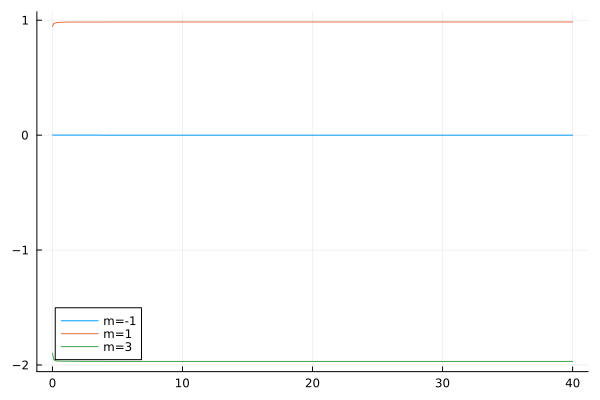

The file beside this chart, header and first rows:
flowtime, wh1, wh2, wh3
0.0, 0.00175, 0.9459, -1.898
0.1, 0.0002761, 0.9718, -1.953
0.2, 0.0001581, 0.976, -1.961
0.3, 0.0001262, 0.9782, -1.964
0.4, 0.0001138, 0.9797, -1.965
0.5, 0.0001069, 0.9807, -1.966
0.6, 0.0001019, 0.9815, -1.966
0.7, 9.75776651604971e-5, 0.9821, -1.967
0.8, 9.358394801358239e-5, 0.9826, -1.967
0.9, 8.982095057988899e-5, 0.9829, -1.967
1.0, 8.624676242366995e-5, 0.9832, -1.967
1.1, 8.284207340192444e-5, 0.9834, -1.967
1.2, 7.959493972988187e-5, 0.9836, -1.967
1.3, 7.649606375605086e-5, 0.9837, -1.967
1.4, 7.353731158145844e-5, 0.9839, -1.968
1.5, 7.071123089980215e-5, 0.9839, -1.968
1.6, 6.801087945629541e-5, 0.984, -1.968
1.7, 6.542975122912911e-5, 0.9841, -1.968
1.8, 6.296173444579907e-5, 0.9841, -1.968
1.9, 6.0601080933965094e-5, 0.9842, -1.968
2.0, 5.834238033955775e-5, 0.9842, -1.968
2.1, 5.618053709477929e-5, 0.9842, -1.968
2.2, 5.411074937431734e-5, 0.9843, -1.968
2.3, 5.212848970838525e-5, 0.9843, -1.968
2.4, 5.0229487062645414e-5, 0.9843, -1.968
2.5, 4.840971024759766e-5, 0.9843, -1.968
2.6, 4.666535254212177e-5, 0.9843, -1.968
2.7, 4.499281743149093e-5, 0.9844, -1.968
2.8, 4.3388705368748726e-5, 0.9844, -1.968
2.9, 4.184980147743414e-5, 0.9844, -1.969
3.0, 4.037306412053506e-5, 0.9844, -1.969
3.1, 3.895561426797294e-5, 0.9844, -1.969
3.2, 3.759472560014513e-5, 0.9844, -1.969
3.3, 3.628781529062079e-5, 0.9844, -1.969
3.4, 3.5032435415985994e-5, 0.9844, -1.969
3.5, 3.3826264945305974e-5, 0.9844, -1.969
3.6, 3.266710226520548e-5, 0.9844, -1.969
3.7, 3.155285820139283e-5, 0.9844, -1.969
3.8, 3.0481549498842792e-5, 0.9844, -1.969
3.9, 2.9451292728073928e-5, 0.9844, -1.969
4.0, 2.846029858543875e-5, 0.9845, -1.969
4.1, 2.7506866559926305e-5, 0.9845, -1.969
4.2, 2.6589379939587122e-5, 0.9845, -1.969
4.3, 2.5706301133853765e-5, 0.9845, -1.969
4.4, 2.4856167289231032e-5, 0.9845, -1.969
4.5, 2.403758617808292e-5, 0.9845, -1.969
4.6, 2.324923234147695e-5, 0.9845, -1.969
4.7, 2.2489843468363826e-5, 0.9845, -1.969
4.8, 2.1758216995629643e-5, 0.9845, -1.969
4.9, 2.1053206913166878e-5, 0.9845, -1.969
5.0, 2.0373720761005793e-5, 0.9845, -1.969
5.1, 1.9718716804925837e-5, 0.9845, -1.969
5.2, 1.9087201379391622e-5, 0.9845, -1.969
5.3, 1.8478226386435387e-5, 0.9845, -1.969
5.4, 1.7890886940237255e-5, 0.9845, -1.969
5.5, 1.7324319148350755e-5, 0.9845, -1.969
5.6, 1.6777698020359384e-5, 0.9845, -1.969
5.7, 1.6250235496011728e-5, 0.9845, -1.969
5.8, 1.5741178585251893e-5, 0.9845, -1.969
5.9, 1.5249807613101516e-5, 0.9845, -1.969
... 341 more rows
